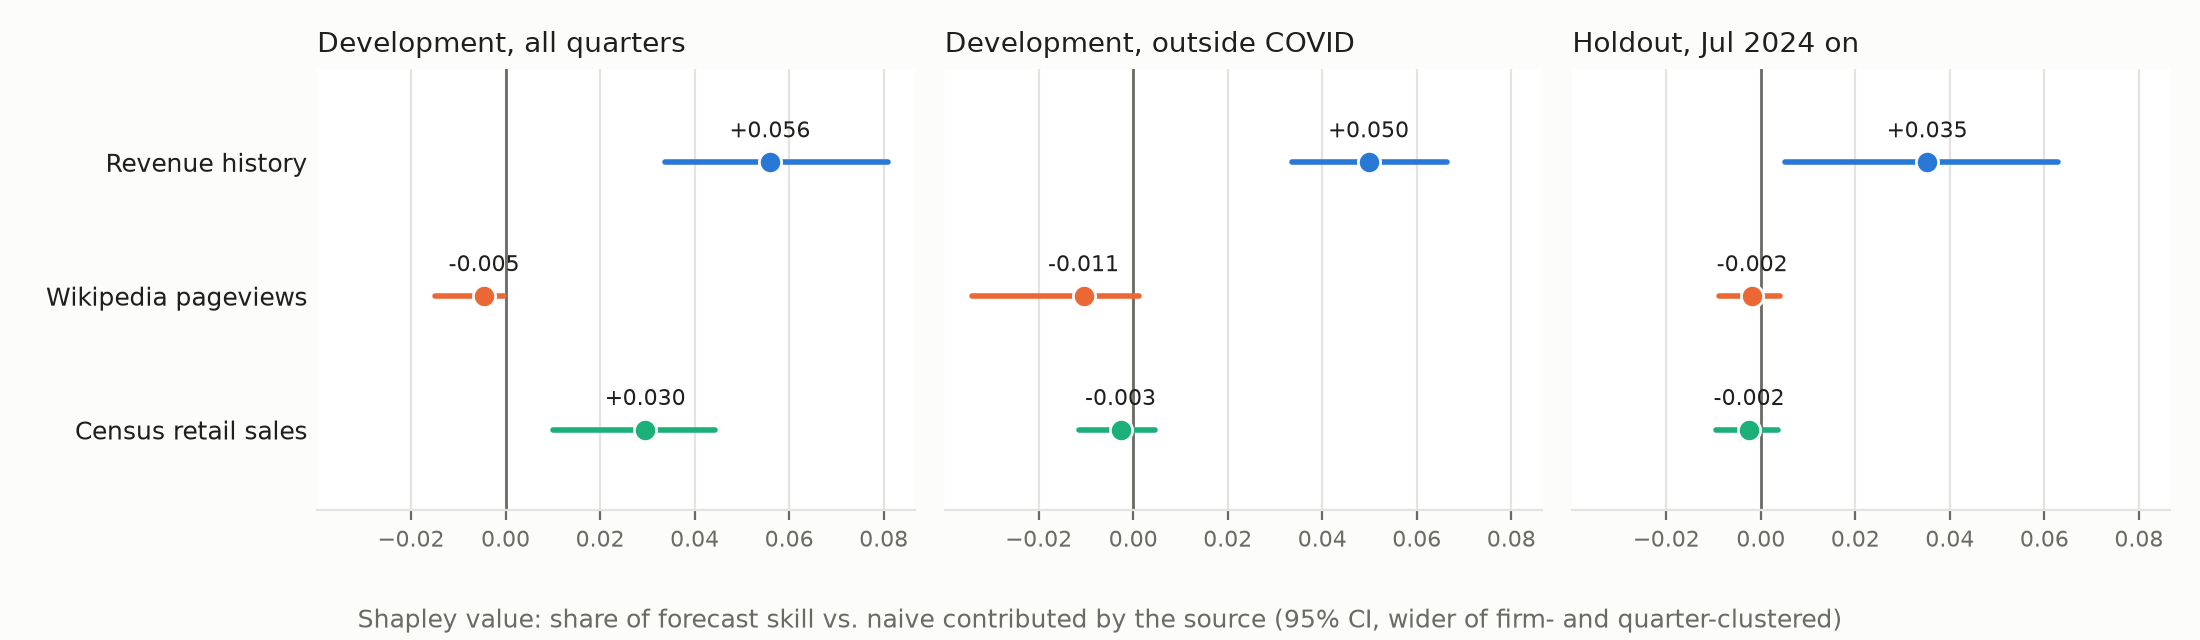

Data behind this chart, as committed beside it:
setting, source, value, low, high, verdict
Development, all quarters, rev, 0.05593, 0.03381, 0.08083, helps
Development, all quarters, wiki, -0.004553, -0.01496, -0.0004101, hurts
Development, all quarters, retail, 0.02953, 0.01006, 0.0442, helps
Development, outside COVID, rev, 0.04979, 0.03362, 0.06644, helps
Development, outside COVID, wiki, -0.01051, -0.03412, 0.001182, no effect
Development, outside COVID, retail, -0.002682, -0.01155, 0.00452, no effect
Holdout, Jul 2024 on, rev, 0.03519, 0.005145, 0.06282, helps
Holdout, Jul 2024 on, wiki, -0.001832, -0.008785, 0.004076, no effect
Holdout, Jul 2024 on, retail, -0.00248, -0.009417, 0.003589, no effect
